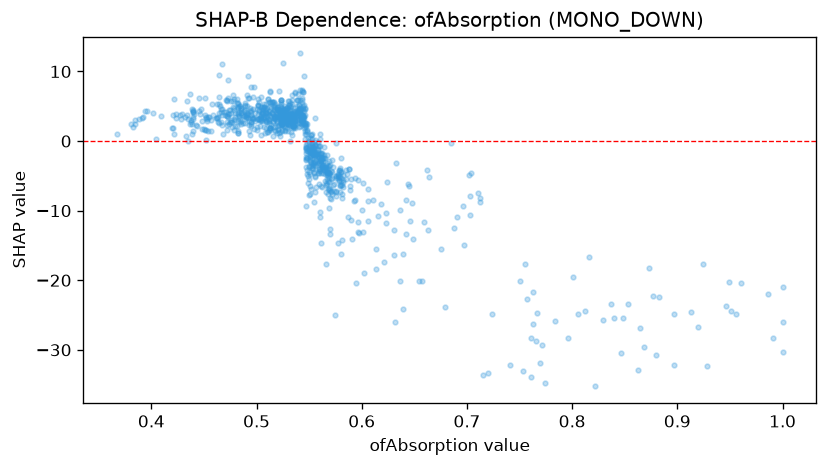

Data behind this chart, as committed beside it:
feature_value, shap_value
0.538, 4.344
0.664, -5.162
0.491, 3.969
0.463, 2.686
0.567, -4.611
0.547, -0.6375
0.535, 2.478
0.534, 0.8048
0.561, -14.71
0.486, 3.731
0.547, -2.305
0.527, 4.438
0.537, 1.889
0.432, 3.471
0.567, -6.228
0.516, 2.01
0.538, 4.978
0.582, -6.539
0.555, -2.044
0.588, -3.999
0.631, -12.84
0.474, 2.47
0.479, 6.065
0.489, 4.412
0.679, -23.8
0.555, -4.541
0.566, -7.274
0.544, 4.708
0.533, 1.284
0.512, 5.564
0.5, 3.19
0.561, -2.307
0.536, 3.638
0.561, -3.035
0.493, 1.443
0.519, 2.729
0.482, 1.089
0.507, 4.95
0.495, 3.778
0.529, 1.806
0.685, -0.2386
0.535, 3.861
0.556, -0.7585
0.44, 4.392
0.438, 2.761
0.464, 4.036
0.515, 4.029
0.636, -9.875
0.552, -1.96
0.517, 5.604
0.514, 5.455
0.525, 3.7
0.537, 2.891
0.485, 2.435
0.691, -10.92
0.537, 6.851
0.477, 2.723
0.523, 2.676
0.75, -20.06
0.477, 2.022
... 937 more rows
